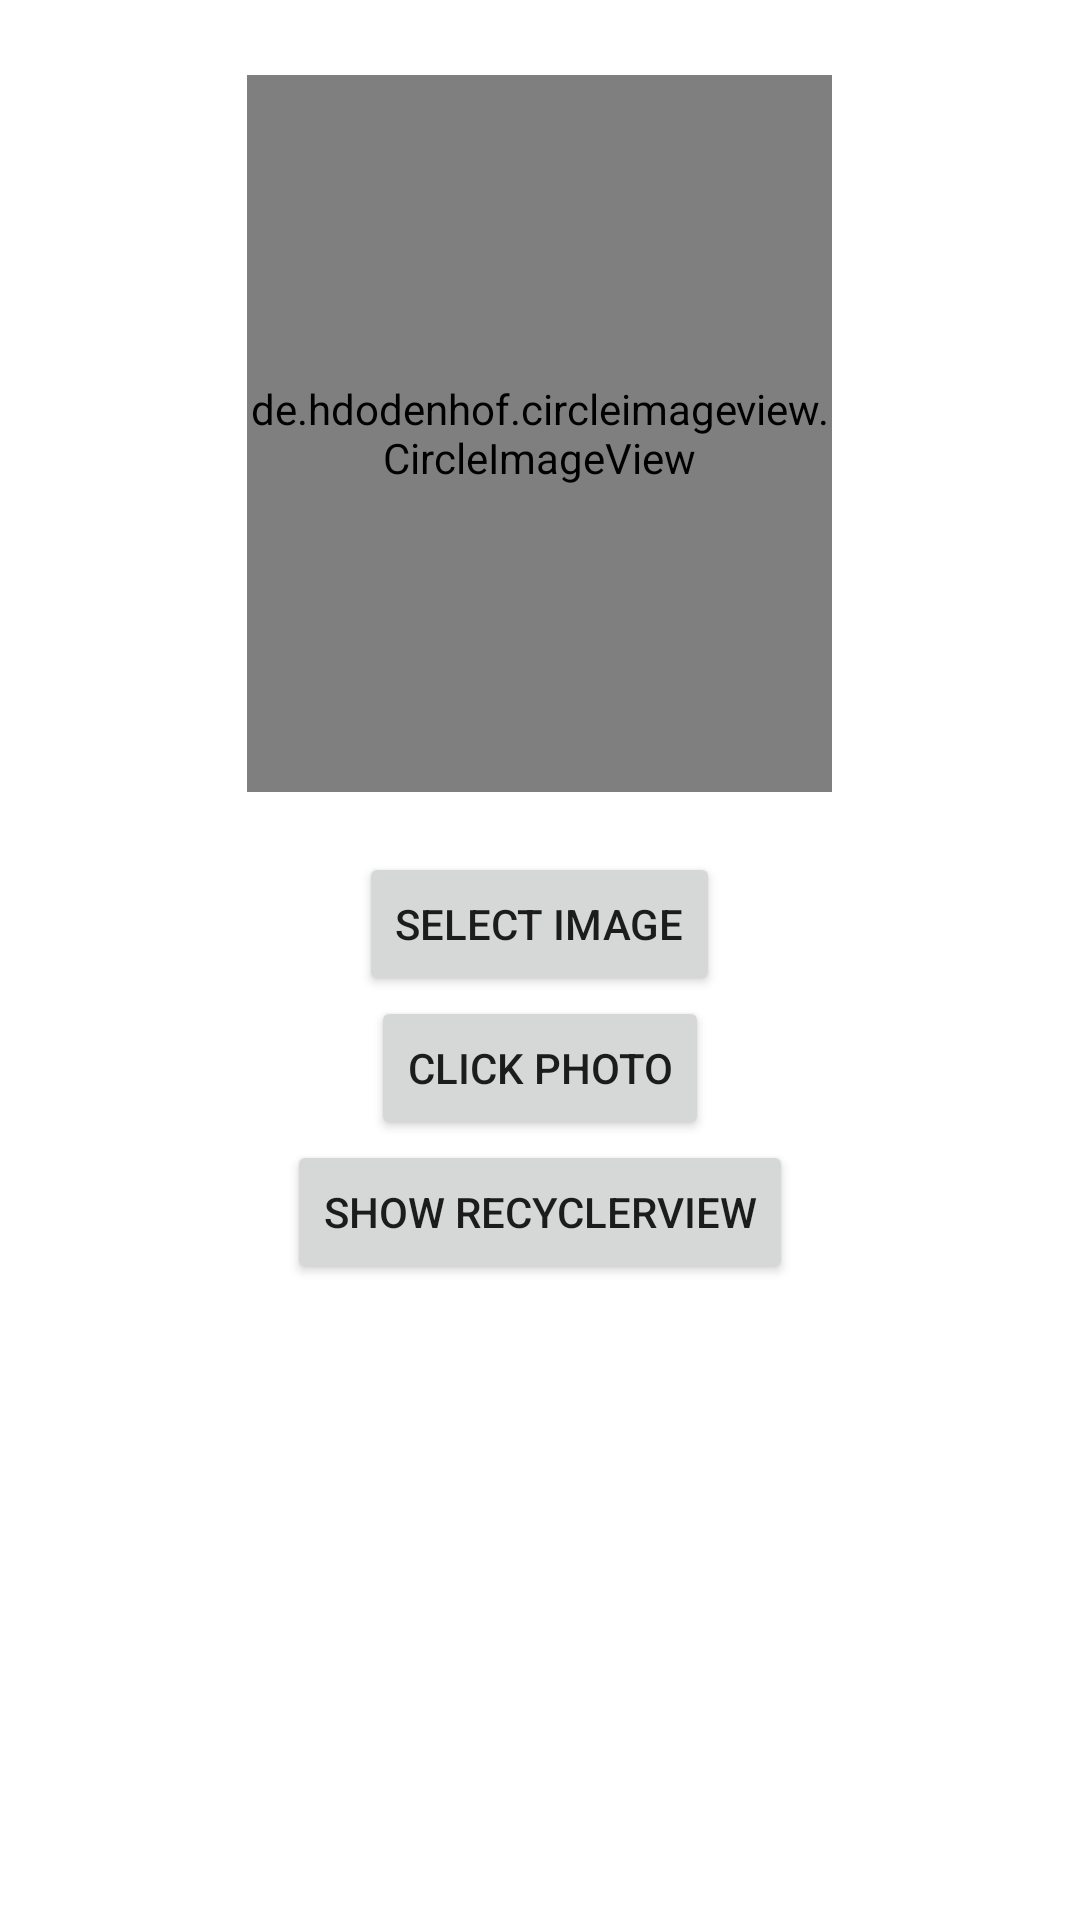

Here is an Android app screen rendered from its layout file. Give the layout XML and the strings, colors and styles it references.
<!-- AndroidManifest.xml: application theme Theme.CircleImageViewProblem -->
<!-- res/layout/activity_main.xml -->
<?xml version="1.0" encoding="utf-8"?>
<RelativeLayout xmlns:android="http://schemas.android.com/apk/res/android"
    xmlns:app="http://schemas.android.com/apk/res-auto"
    xmlns:tools="http://schemas.android.com/tools"
    android:layout_width="match_parent"
    android:layout_height="match_parent"
    tools:context=".MainActivity">

    <de.hdodenhof.circleimageview.CircleImageView
        android:id="@+id/circleImageView"
        android:layout_width="195dp"
        android:layout_centerHorizontal="true"
        android:layout_marginTop="25dp"
        android:layout_height="239dp"
        android:src="@drawable/ic_round_person_24" />

    <Button
        android:id="@+id/button"
        android:layout_marginTop="20dp"
        android:layout_width="wrap_content"
        android:layout_height="wrap_content"
        android:layout_below="@id/circleImageView"
        android:layout_centerHorizontal="true"
        android:text="Select Image"
        tools:ignore="HardcodedText" />

    <Button
        android:id="@+id/button2"
        android:layout_width="wrap_content"
        android:layout_height="wrap_content"
        android:layout_below="@id/button"
        android:layout_centerHorizontal="true"
        android:text="Click photo" />

    <Button
        android:id="@+id/button3"
        android:layout_width="wrap_content"
        android:layout_height="wrap_content"
        android:layout_below="@id/button2"
        android:layout_centerHorizontal="true"
        android:text="Show RecyclerView" />

    <androidx.recyclerview.widget.RecyclerView
        android:layout_width="match_parent"
        android:layout_height="match_parent"
        android:visibility="gone"
        android:id="@+id/recyclerView"/>



</RelativeLayout>
<!-- resources referenced by this layout -->
<resources>
  <style name="Theme.CircleImageViewProblem" parent="Theme.MaterialComponents.DayNight.DarkActionBar">
          
          <item name="colorPrimary">@color/purple_500</item>
          <item name="colorPrimaryVariant">@color/purple_700</item>
          <item name="colorOnPrimary">@color/white</item>
          
          <item name="colorSecondary">@color/teal_200</item>
          <item name="colorSecondaryVariant">@color/teal_700</item>
          <item name="colorOnSecondary">@color/black</item>
          
          <item name="android:statusBarColor" tools:targetApi="l">?attr/colorPrimaryVariant</item>
          
      </style>
  <!-- not gathered from this repository: default colours our renderer supplied (Android Studio template values) -->
  <color name="purple_500">#FF6200EE</color>
  <color name="purple_700">#FF3700B3</color>
  <color name="teal_200">#FF03DAC5</color>
  <color name="teal_700">#FF018786</color>
  <color name="black">#FF000000</color>
  <color name="white">#FFFFFFFF</color>
</resources>
